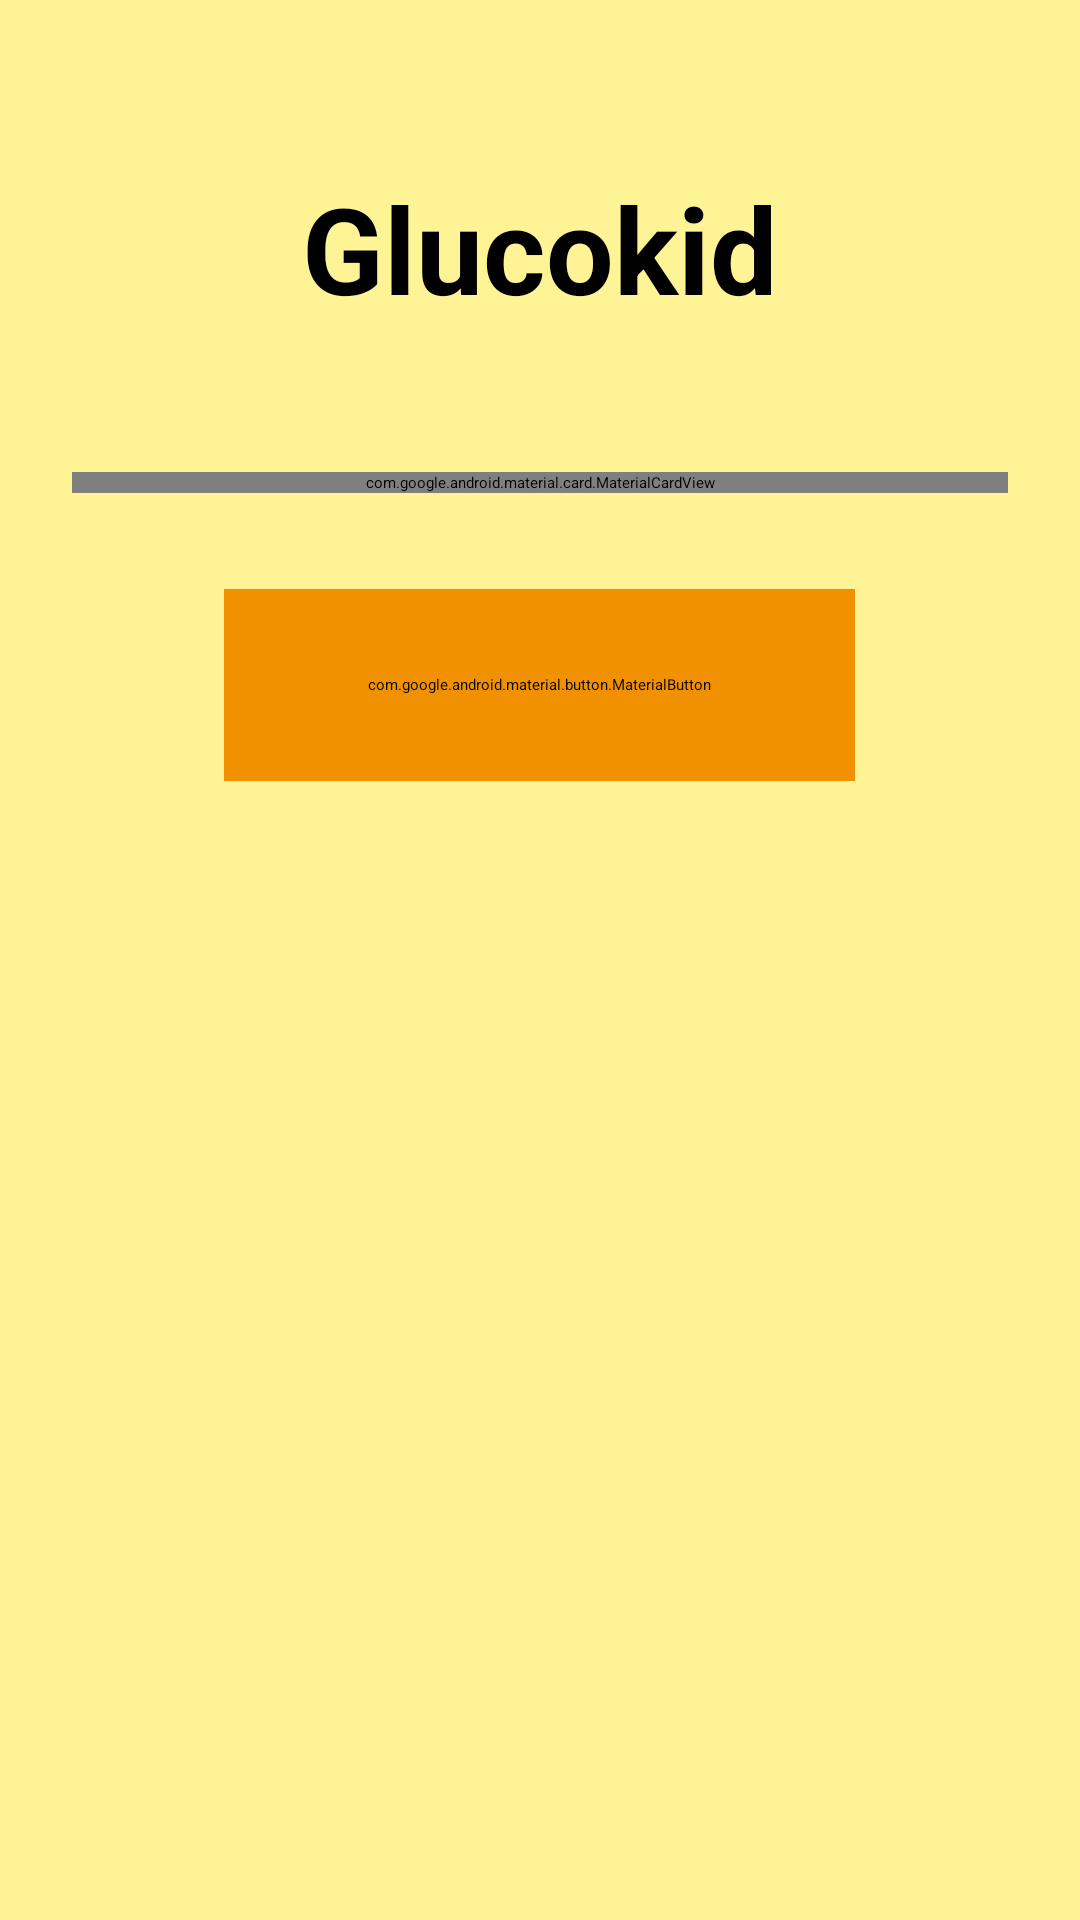

Here is an Android app screen rendered from its layout file. Give the layout XML and the strings, colors and styles it references.
<!-- AndroidManifest.xml: application theme Theme.GlucoKidFr -->
<!-- res/layout/send_sugar_child.xml -->
<?xml version="1.0" encoding="utf-8"?>
<LinearLayout xmlns:android="http://schemas.android.com/apk/res/android"
    xmlns:app="http://schemas.android.com/apk/res-auto"
    android:layout_width="match_parent"
    android:layout_height="match_parent"
    android:background="#FFF495"
    android:gravity="center_horizontal"
    android:orientation="vertical"
    android:padding="24dp">

    <TextView
        android:layout_width="wrap_content"
        android:layout_height="wrap_content"
        android:layout_marginTop="32dp"
        android:layout_marginBottom="48dp"
        android:text="@string/app_name"
        android:textColor="@color/black"
        android:textSize="40sp"
        android:textStyle="bold" />

    <com.google.android.material.card.MaterialCardView
        android:layout_width="match_parent"
        android:layout_height="wrap_content"
        app:cardBackgroundColor="#F29100"
        app:cardCornerRadius="20dp"
        app:cardElevation="0dp"
        app:strokeWidth="0dp">

        <LinearLayout
            android:layout_width="match_parent"
            android:layout_height="wrap_content"
            android:orientation="vertical"
            android:padding="24dp">

            <TextView
                android:layout_width="match_parent"
                android:layout_height="wrap_content"
                android:text="@string/hint_sugar_level"
                android:textColor="@color/black"
                android:textSize="24sp" />

            <EditText
                android:id="@+id/etSugarLevel"
                android:layout_width="match_parent"
                android:layout_height="wrap_content"
                android:layout_marginTop="8dp"
                android:inputType="numberDecimal"
                android:textColor="@color/black"
                android:textSize="24sp"
                android:textStyle="bold"
                android:theme="@style/Widget.AppCompat.EditText" />
        </LinearLayout>
    </com.google.android.material.card.MaterialCardView>

    <com.google.android.material.button.MaterialButton
        android:id="@+id/btnSubmitSugar"
        android:layout_width="wrap_content"
        android:layout_height="64dp"
        android:layout_marginTop="32dp"
        android:backgroundTint="#F29100"
        android:paddingHorizontal="48dp"
        android:text="@string/btn_submit"
        android:textAllCaps="false"
        android:textColor="@color/black"
        android:textSize="22sp"
        app:cornerRadius="32dp" />

    <ProgressBar
        android:id="@+id/pbLoadingSugar"
        android:layout_width="wrap_content"
        android:layout_height="wrap_content"
        android:layout_marginTop="16dp"
        android:visibility="gone" />

    <TextView
        android:id="@+id/tvSugarStatus"
        android:layout_width="wrap_content"
        android:layout_height="wrap_content"
        android:layout_marginTop="16dp"
        android:textColor="#4CAF50"
        android:textSize="16sp"
        android:textStyle="bold"
        android:visibility="gone" />
</LinearLayout>
<!-- resources referenced by this layout -->
<resources>
  <color name="black">#FF000000</color>
  <string name="app_name">Glucokid</string>
</resources>
